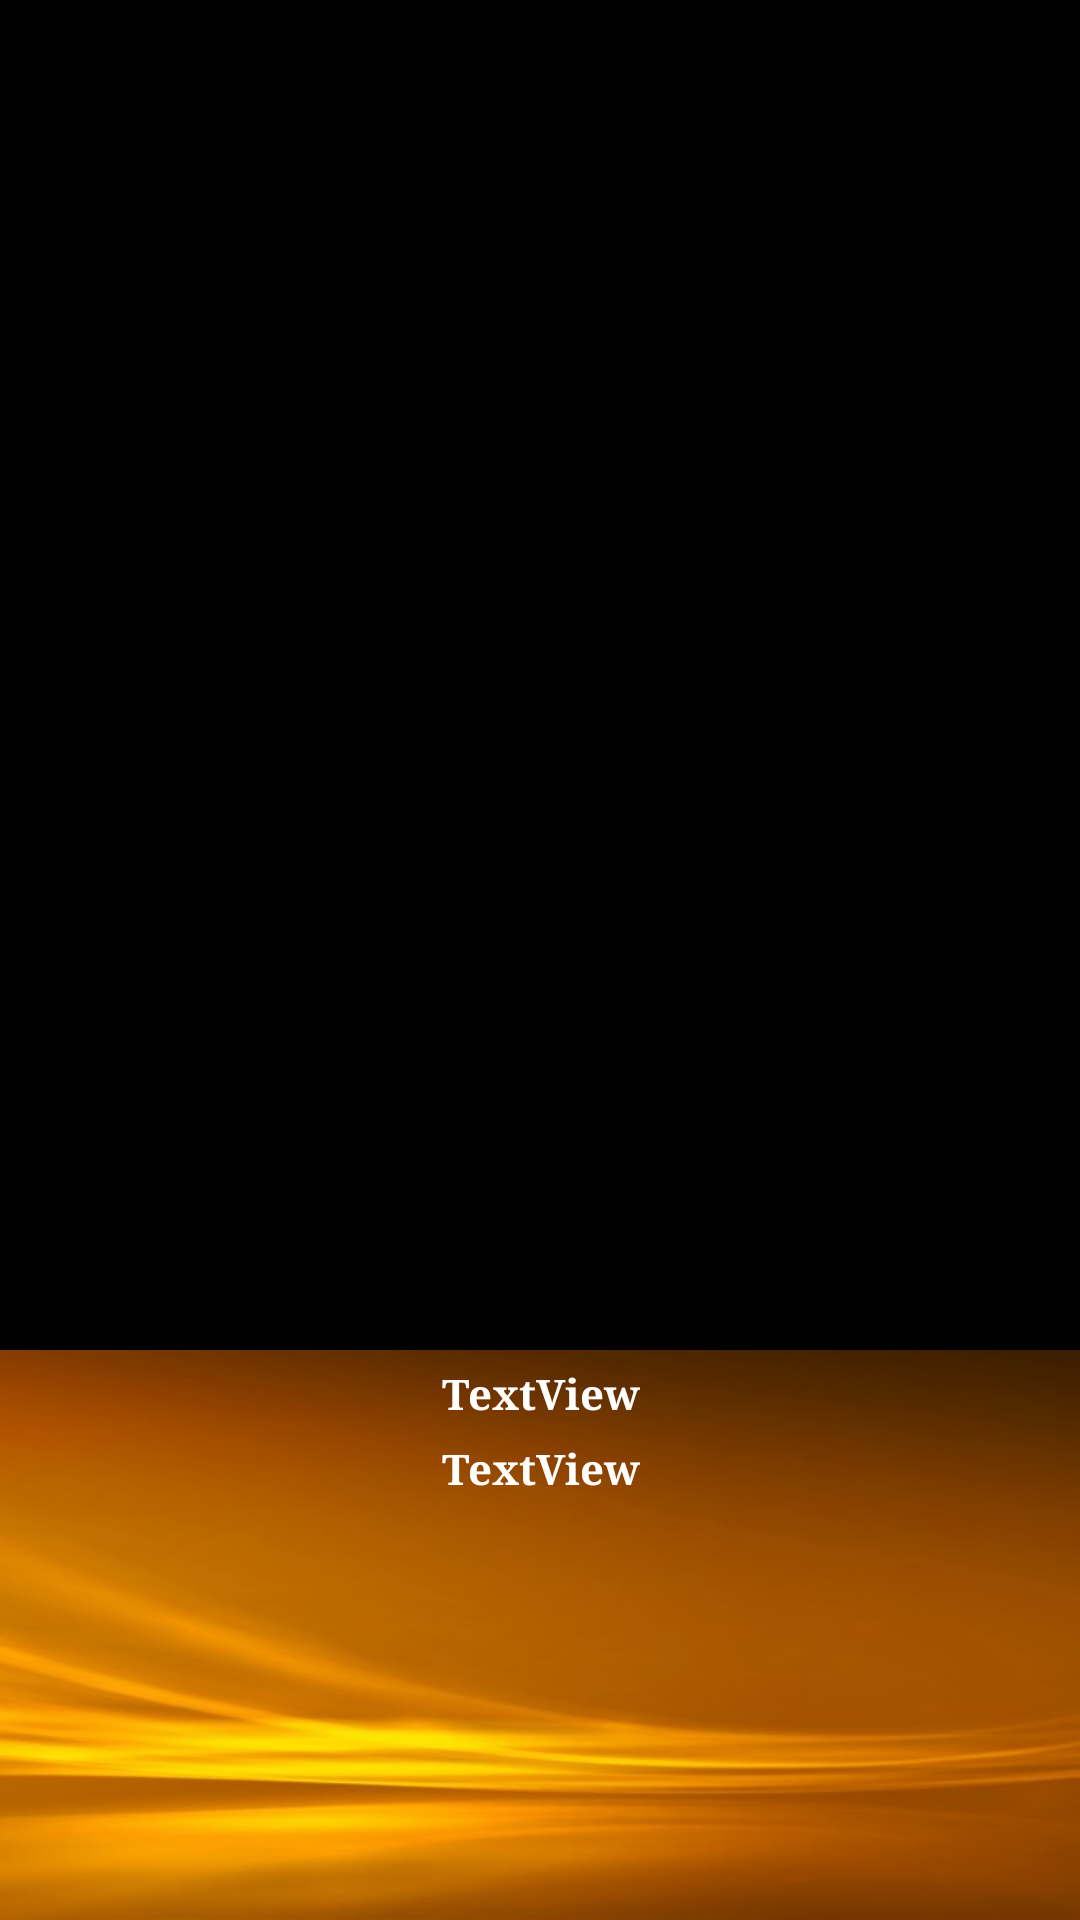

Android layout source for this screen:
<!-- AndroidManifest.xml: application theme AppTheme -->
<!-- res/layout/activity_menu.xml -->
<RelativeLayout xmlns:android="http://schemas.android.com/apk/res/android"
    xmlns:tools="http://schemas.android.com/tools"
    android:layout_width="match_parent"
    android:layout_height="match_parent"
    android:background="@drawable/fondo_operaciones"
    tools:context="com.sistemas.alexander.droidadmin.MenuActivity">

    <ListView
        android:id="@+id/OpcMenu"
        android:layout_width="match_parent"
        android:layout_height="450dp"
        android:layout_alignParentLeft="true"
        android:layout_alignParentTop="true"
        android:divider="@drawable/menu_divider"
        android:dividerHeight="2dp" >
    </ListView>

    <LinearLayout
        android:layout_width="wrap_content"
        android:layout_height="wrap_content"
        android:layout_alignParentLeft="true"
        android:layout_alignParentTop="true"
        android:layout_marginLeft="96dp"
        android:orientation="vertical" >
    </LinearLayout>

    <LinearLayout
        android:layout_width="match_parent"
        android:layout_height="match_parent"
        android:layout_alignParentLeft="true"
        android:layout_below="@+id/OpcMenu"
        android:orientation="vertical"
        android:background="@drawable/fondo_menu1" >

        <TextView
            android:id="@+id/LblNombres"
            android:layout_width="match_parent"
            android:layout_height="25dp"
            android:layout_marginTop="5dp"
            android:gravity="center_horizontal"
            android:text="TextView"
            android:textColor="#FFFFFF"
            android:textStyle="bold"
            android:typeface="serif" />

        <TextView
            android:id="@+id/LblCargo"
            android:layout_width="match_parent"
            android:layout_height="25dp"
            android:gravity="center_horizontal"
            android:textColor="#FFFFFF"
            android:textStyle="bold"
            android:typeface="serif"
            android:text="TextView" />

    </LinearLayout>

</RelativeLayout>
<!-- resources referenced by this layout -->
<resources>
  <!-- drawable fondo_menu1: jpg bitmap (drawable-mdpi, 12239 bytes) -->
  <!-- drawable fondo_operaciones: jpg bitmap (drawable-mdpi, 593 bytes) -->
  <!-- drawable menu_divider (drawable-mdpi) -->
  <?xml version="1.0" encoding="utf-8"?>
  <inset xmlns:android="http://schemas.android.com/apk/res/android"
      android:insetLeft="5dp"
      android:insetRight="5dp" >
  
      <shape>
          <gradient
              android:angle="180"
              android:centerColor="#FFFF0000"
              android:endColor="#ffd2d2"
              android:startColor="#ffd2d2" />
      </shape>
  
  </inset>
  <style name="AppTheme" parent="Theme.AppCompat.Light.DarkActionBar">
          
      </style>
</resources>
